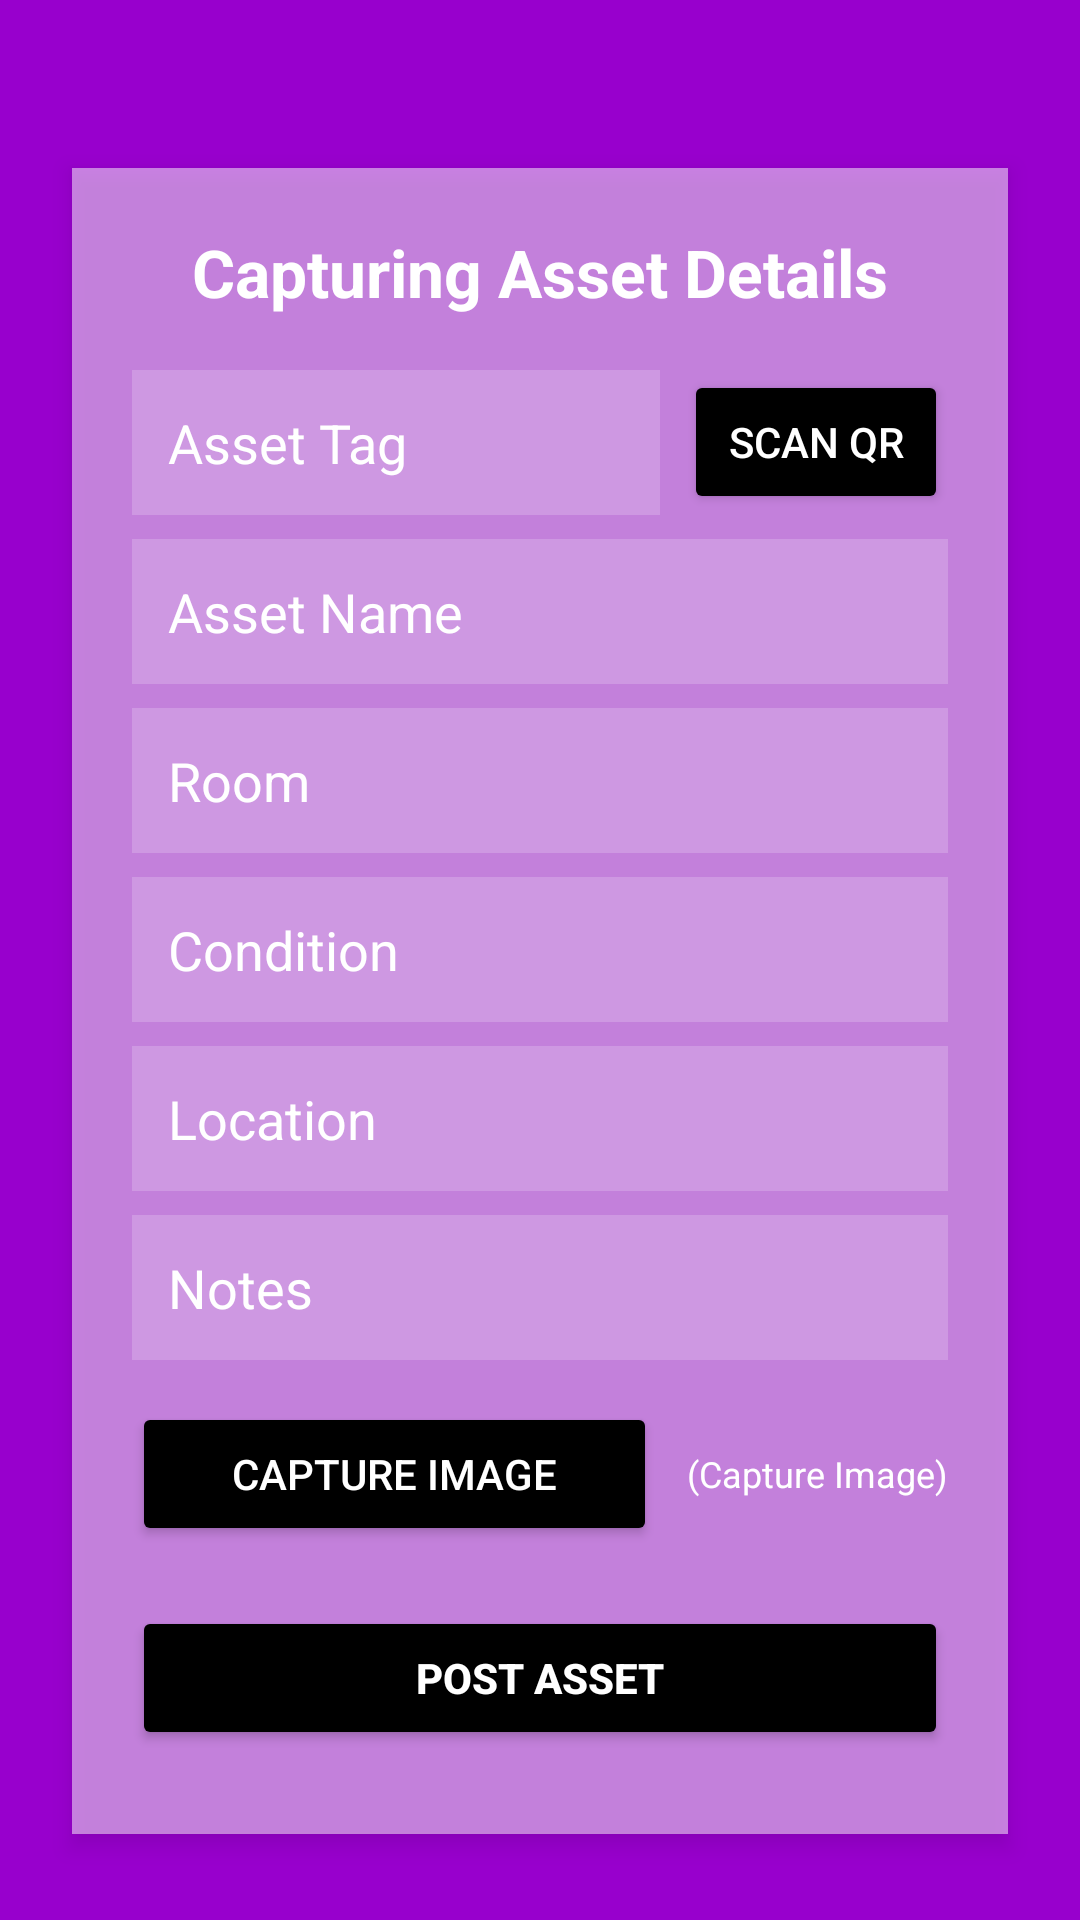

Produce the Android XML layout that renders to this screen, including the resource entries it uses.
<!-- AndroidManifest.xml: application theme Theme.AppConiTag -->
<!-- res/layout/activity_add_asset.xml -->
<?xml version="1.0" encoding="utf-8"?>
<ScrollView xmlns:android="http://schemas.android.com/apk/res/android"
    android:layout_width="match_parent"
    android:layout_height="match_parent"
    android:background="@drawable/back_purpleb"
    android:padding="16dp">

    <LinearLayout
        android:orientation="vertical"
        android:layout_width="match_parent"
        android:layout_height="wrap_content"
        android:background="#80FFFFFF"
        android:padding="20dp"
        android:layout_gravity="center_horizontal"
        android:layout_marginTop="40dp"
        android:layout_marginBottom="40dp"
        android:layout_marginLeft="8dp"
        android:layout_marginRight="8dp"
        android:elevation="4dp"
        android:clipToPadding="false">

        <TextView
            android:id="@+id/titleAsset"
            android:layout_width="wrap_content"
            android:layout_height="wrap_content"
            android:text="Capturing Asset Details"
            android:textSize="22sp"
            android:textStyle="bold"
            android:textColor="@color/white"
            android:gravity="center"
            android:layout_gravity="center_horizontal"
            android:layout_marginBottom="18dp"/>

        
        <LinearLayout
            android:layout_width="match_parent"
            android:layout_height="wrap_content"
            android:orientation="horizontal"
            android:gravity="center_vertical"
            android:layout_marginBottom="8dp">

            <EditText
                android:id="@+id/assetTagEditText"
                android:layout_width="0dp"
                android:layout_weight="3"
                android:layout_height="wrap_content"
                android:hint="Asset Tag"

                android:drawablePadding="8dp"
                android:background="#30ffffff"
                android:textColorHint="@color/white"
                android:textColor="@color/white"
                android:padding="12dp"/>

            <Button
                android:id="@+id/scanAssetTagButton"
                android:layout_width="wrap_content"
                android:layout_height="wrap_content"
                android:text="Scan QR"
                android:backgroundTint="@color/black"

                android:textColor="@color/white"
                android:layout_marginLeft="8dp"/>
        </LinearLayout>

        <EditText
            android:id="@+id/assetNameEditText"
            android:layout_width="match_parent"
            android:layout_height="wrap_content"
            android:hint="Asset Name"

            android:drawablePadding="8dp"
            android:background="#30ffffff"
            android:textColorHint="@color/white"
            android:textColor="@color/white"
            android:padding="12dp"
            android:layout_marginBottom="8dp"/>

        <EditText
            android:id="@+id/roomEditText"
            android:layout_width="match_parent"
            android:layout_height="wrap_content"
            android:hint="Room"

            android:drawablePadding="8dp"
            android:background="#30ffffff"
            android:textColorHint="@color/white"
            android:textColor="@color/white"
            android:padding="12dp"
            android:layout_marginBottom="8dp"/>

        <EditText
            android:id="@+id/conditionEditText"
            android:layout_width="match_parent"
            android:layout_height="wrap_content"
            android:hint="Condition"

            android:drawablePadding="8dp"
            android:background="#30ffffff"
            android:textColorHint="@color/white"
            android:textColor="@color/white"
            android:padding="12dp"
            android:layout_marginBottom="8dp"/>

        <EditText
            android:id="@+id/locationEditText"
            android:layout_width="match_parent"
            android:layout_height="wrap_content"
            android:hint="Location"

            android:drawablePadding="8dp"
            android:background="#30ffffff"
            android:textColorHint="@color/white"
            android:textColor="@color/white"
            android:padding="12dp"
            android:layout_marginBottom="8dp"/>

        <EditText
            android:id="@+id/notesEditText"
            android:layout_width="match_parent"
            android:layout_height="wrap_content"
            android:hint="Notes"

            android:drawablePadding="8dp"
            android:background="#30ffffff"
            android:textColorHint="@color/white"
            android:textColor="@color/white"
            android:padding="12dp"
            android:layout_marginBottom="14dp"/>

        <LinearLayout
            android:layout_width="match_parent"
            android:layout_height="wrap_content"
            android:orientation="horizontal"
            android:gravity="center_vertical"
            android:layout_marginBottom="16dp">

            <Button
                android:id="@+id/captureImageButton"
                android:layout_width="0dp"
                android:layout_weight="2"
                android:layout_height="wrap_content"
                android:text="Capture Image"
                android:backgroundTint="@color/black"

                android:textColor="@color/white"/>

            <TextView
                android:id="@+id/captureSoonText"
                android:layout_width="wrap_content"
                android:layout_height="wrap_content"
                android:text="(Capture Image)"
                android:textColor="@color/white"
                android:textSize="12sp"
                android:layout_marginLeft="10dp"/>
        </LinearLayout>

        <Button
            android:id="@+id/submitButton"
            android:layout_width="match_parent"
            android:layout_height="wrap_content"
            android:text="Post Asset"
            android:backgroundTint="@color/black"
            android:textColor="@color/white"
            android:textStyle="bold"
            android:layout_marginTop="4dp"
            android:layout_marginBottom="8dp"/>
    </LinearLayout>
</ScrollView>
<!-- resources referenced by this layout -->
<resources>
  <!-- drawable back_purpleb: jpeg bitmap (drawable, 6836 bytes) -->
  <style name="Theme.AppConiTag" parent="Base.Theme.AppConiTag" />
  <style name="Base.Theme.AppConiTag" parent="Theme.Material3.DayNight.NoActionBar">
          <item name="colorPrimary">@color/purple_500</item>
          <item name="colorPrimaryVariant">@color/purple_700</item>
          <item name="colorOnPrimary">@color/white</item>
          
          <item name="colorSecondary">@color/teal_200</item>
          <item name="colorSecondaryVariant">@color/teal_700</item>
          <item name="colorOnSecondary">@color/black</item>
          
      </style>
  <!-- not gathered from this repository: default colours our renderer supplied (Android Studio template values) -->
  <color name="purple_500">#FF6200EE</color>
  <color name="purple_700">#FF3700B3</color>
  <color name="teal_200">#FF03DAC5</color>
  <color name="teal_700">#FF018786</color>
  <color name="black">#FF000000</color>
  <color name="white">#FFFFFFFF</color>
</resources>
